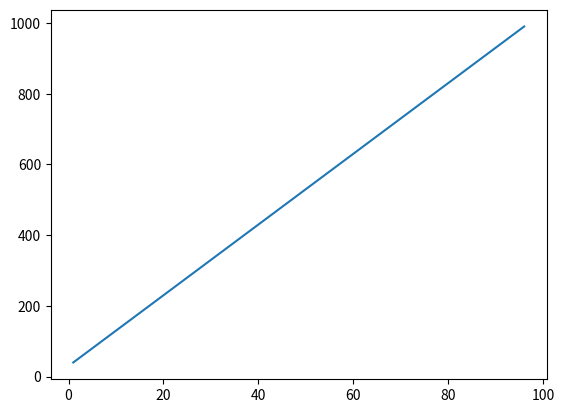

Write Python code to recreate this figure.
import numpy as np
import matplotlib.pyplot as plt

# x = np.arange(-100,50,1)
# y = 0.5 * x ** 2 + 2 * x

# plt.plot(x,y)
# plt.show()

x = np.arange(1,100,5)
y = 2 * x * 5 + 30
# print(x)
# print("SETELAH PERUBAHAN NILAI X : ",y)
plt.plot(x,y)
plt.show()